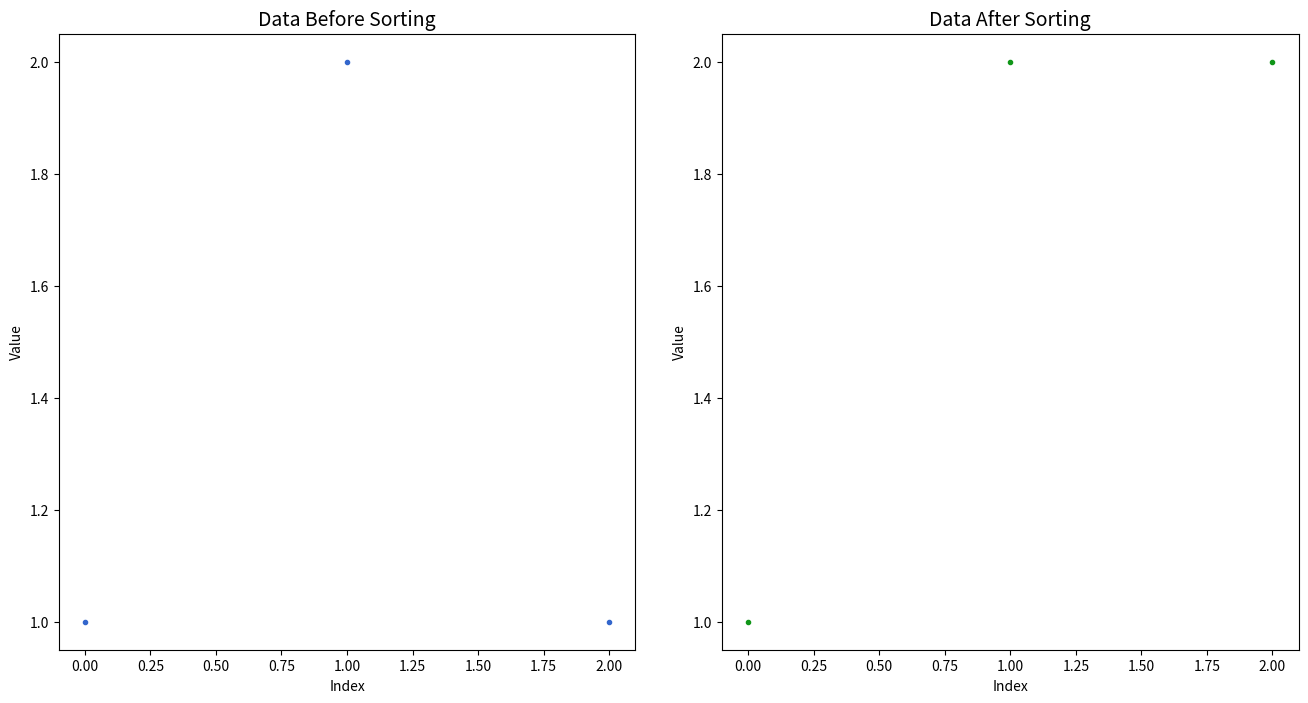

Write the Python code that produced this figure.
# Load the Python libraries
import math
import random
import timeit
import numpy as np
from scipy import stats as sci
import statistics as stats
from itertools import cycle

# Load plotting libraries
import matplotlib.pyplot as plt

# Example values
m = 12000000
n = 76000000

# Write a Function named as gcd_simple() that returns the GCD of two values (intuitive algorithn).
import time
start =time.time()
end=time.time()
x=(end-start)*1000

#Compute the elapsed time in ms for computing gdc with the help of above function
import time
start =time.time()
end=time.time()
x=(end-start)*1000
print ('elapsed time',x)



import math

m = 12000000
n = 76000000

result = math.gcd(m, n)
print(f"gcd({m}, {n}) = {result}")




# Function that returns the GCD of two values (euclidean algorithm)


def gcd_euclidean(m, n):
    m = min(m, n)
    n = max(m, n)

    while m > 0:
        t = m
        m = n % m
        n = t

    return n


# Compute the elapsed time in ms for computing gdc with the help of gcd_euclidean()function

import time
start =time.time()
print(gcd_euclidean(12000000,76000000))
end=time.time()
x=(end-start)*1000
print ('elapsed time',x)


# Example value
n = 35

# Function that returns the n-fibonacci value (recursive algorithm)
def fibo_rec(n):
    if n < 2:
        return n
    else:
        return fibo_rec(n - 1) + fibo_rec(n - 2)

#compute the time in ms for above cell.
import time
start =time.time()
end=time.time()
x=(end-start)*1000
print ('elapsed time',x)



# Function that returns the n-fibonacci value (iterative algorithm)
def fibo_iter(n):
    i, j = 1, 0

    for k in range(n):
        j = i + j
        i = j - i

    return j

#compute time in ms for iteratve alforithm.
import time
start =time.time()
end=time.time()
x=(end-start)*1000
print ('elapsed time',x)


# Function that returns the n-fibonacci value (De Moivre equation)
def fibo_de_moivre(n):
    golden_ratio = (1 + 5**(1/2)) / 2
    f = (golden_ratio**n - (-golden_ratio)**(-n)) / 5**(1/2)
    return int(f)

#compute time in ms of above cell (de moivre equation)
import time
start =time.time()
end=time.time()
x=(end-start)*1000
print ('elapsed time',x)




# Example values
a, b = 104723, 104729
n = a * b
n

# Function that returns the factorization of an integer (ascending approach)
def fact_int(n):
    nn = n**(1/2)
    m = 2

    while m < nn:
        if n % m == 0:
            return (m, n // m)
        m += 1

    return (1, n)


# compute time for above cell
import time
start =time.time()
end=time.time()
x=(end-start)*1000
print ('elapsed time',x)


# Function that returns the factorization of an integer (descending approach)

import time
start =time.time()
end=time.time()
x=(end-start)*1000
print ('elapsed time',x)

def fact_int_2(n):
    nn = n**(1/2)
    m = int(nn)

    while m > 1:
        if n % m == 0:
            return (m, n // m)
        m -= 1

    return (1, n)



#compute time for above cell
import time
start =time.time()
end=time.time()
x=(end-start)*1000
print ('elapsed time',x)


def tower_of_hanoi(n, source, target, auxiliary):
    if n == 1:
        print(f"Move disk 1 from {source} to {target}")
        return
    tower_of_hanoi(n - 1, source, auxiliary, target)
    print(f"Move disk {n} from {source} to {target}")
    tower_of_hanoi(n - 1, auxiliary, target, source)
n = 3
tower_of_hanoi(n, 'A', 'C', 'B')


# Disk number between 2 and 64 (not recommended)
n_disks = 5

# Move n disk from source to destination
def hanoi_rec(n, source, aux, target):
    if n > 0:
        hanoi_rec(n - 1, source, target, aux)
        print('Move disk', n, 'from:', source, 'to:', target)
        hanoi_rec(n - 1, aux, source, target)

# Move n disk from source to destination
def hanoi_rec(n, source, aux, target):
    if n > 0:
        hanoi_rec(n - 1, source, target, aux)
        print('Move disk', n, 'from:', source, 'to:', target)
        hanoi_rec(n - 1, aux, source, target)

n_disks = 5
start_time = timeit.default_timer()
print('>> number of movements:', (2**n_disks - 1))
hanoi_rec(n_disks,'T1','T2','T3')
print('>> elapsed time', (timeit.default_timer() - start_time) * 1000, 'ms')

# Move n disk from source to destination
def hanoi_iter(n, source, aux, target):
    n_movements = 2**n_disks - 1
    print('>> number of movements:', n_movements)

    tw_src = []
    for i in range(n_disks, 0, -1):
        tw_src.append(i)

    labels = [source, aux, target]
    towers = [tw_src, [], []]
    indexes = cycle([0, 1, 2] if n % 2 == 0 else [0, 2, 1])
    temp = next(indexes)
    disk = 0

    for i in range(1, n_movements + 1):
        if i % 2 == 1:
            disk = 1
            s, t = temp, next(indexes)
            temp = t
            towers[t].append(towers[s].pop())
            print('Move disk', disk, 'from:', labels[s], 'to:', labels[t])
        else:
            i_t2, i_t3 = [i for i in range(3) if i != temp]
            v_t2 = towers[i_t2][len(towers[i_t2]) - 1] if len(towers[i_t2]) else math.inf
            v_t3 = towers[i_t3][len(towers[i_t3]) - 1] if len(towers[i_t3]) else math.inf

            if v_t2 < v_t3:
                s, t = i_t2, i_t3
            else:
                s, t = i_t3, i_t2

            disk = towers[s].pop()
            towers[t].append(disk)
            print('Move disk', disk, 'from:', labels[s], 'to:', labels[t])

start_time = timeit.default_timer()
hanoi_iter(n_disks, 'T1', 'T2', 'T3')
print('>> elapsed time', (timeit.default_timer() - start_time) * 1000, 'ms')

# write a function named as bubble_sort for Bubble-sort:
def bubble_sort(arr):
    n = len(arr)

    for i in range(n - 1):
        for j in range(n - 1 - i):
            if arr[j] > arr[j + 1]:

                arr[j], arr[j + 1] = arr[j + 1], arr[j]

    return arr


# Example values
n = 100
raw_data = []
for i in range(n):
    raw_data.append(int(random.random() * n))

# Sorting data
sorted_data = bubble_sort(raw_data.copy())

# Plotting
fig = plt.figure(figsize = (16, 8))
fig.subplots_adjust(hspace = 0.15, wspace = 0.15)

# Plotting results before sorting
plt.subplot(1, 2, 1)
plt.plot((1, 2, 1), linewidth=0, marker="o", markersize=3, color="#3366cc")
plt.title("Data Before Sorting", fontsize = 14)
plt.ylabel('Value')
plt.xlabel('Index')

# Plotting results after sorting
plt.subplot(1, 2, 2)
plt.plot((1, 2, 2), linewidth=0, marker="o", markersize=3, color="#109618")
plt.title("Data After Sorting", fontsize = 14)
plt.ylabel('Value')
plt.xlabel('Index')
plt.show()